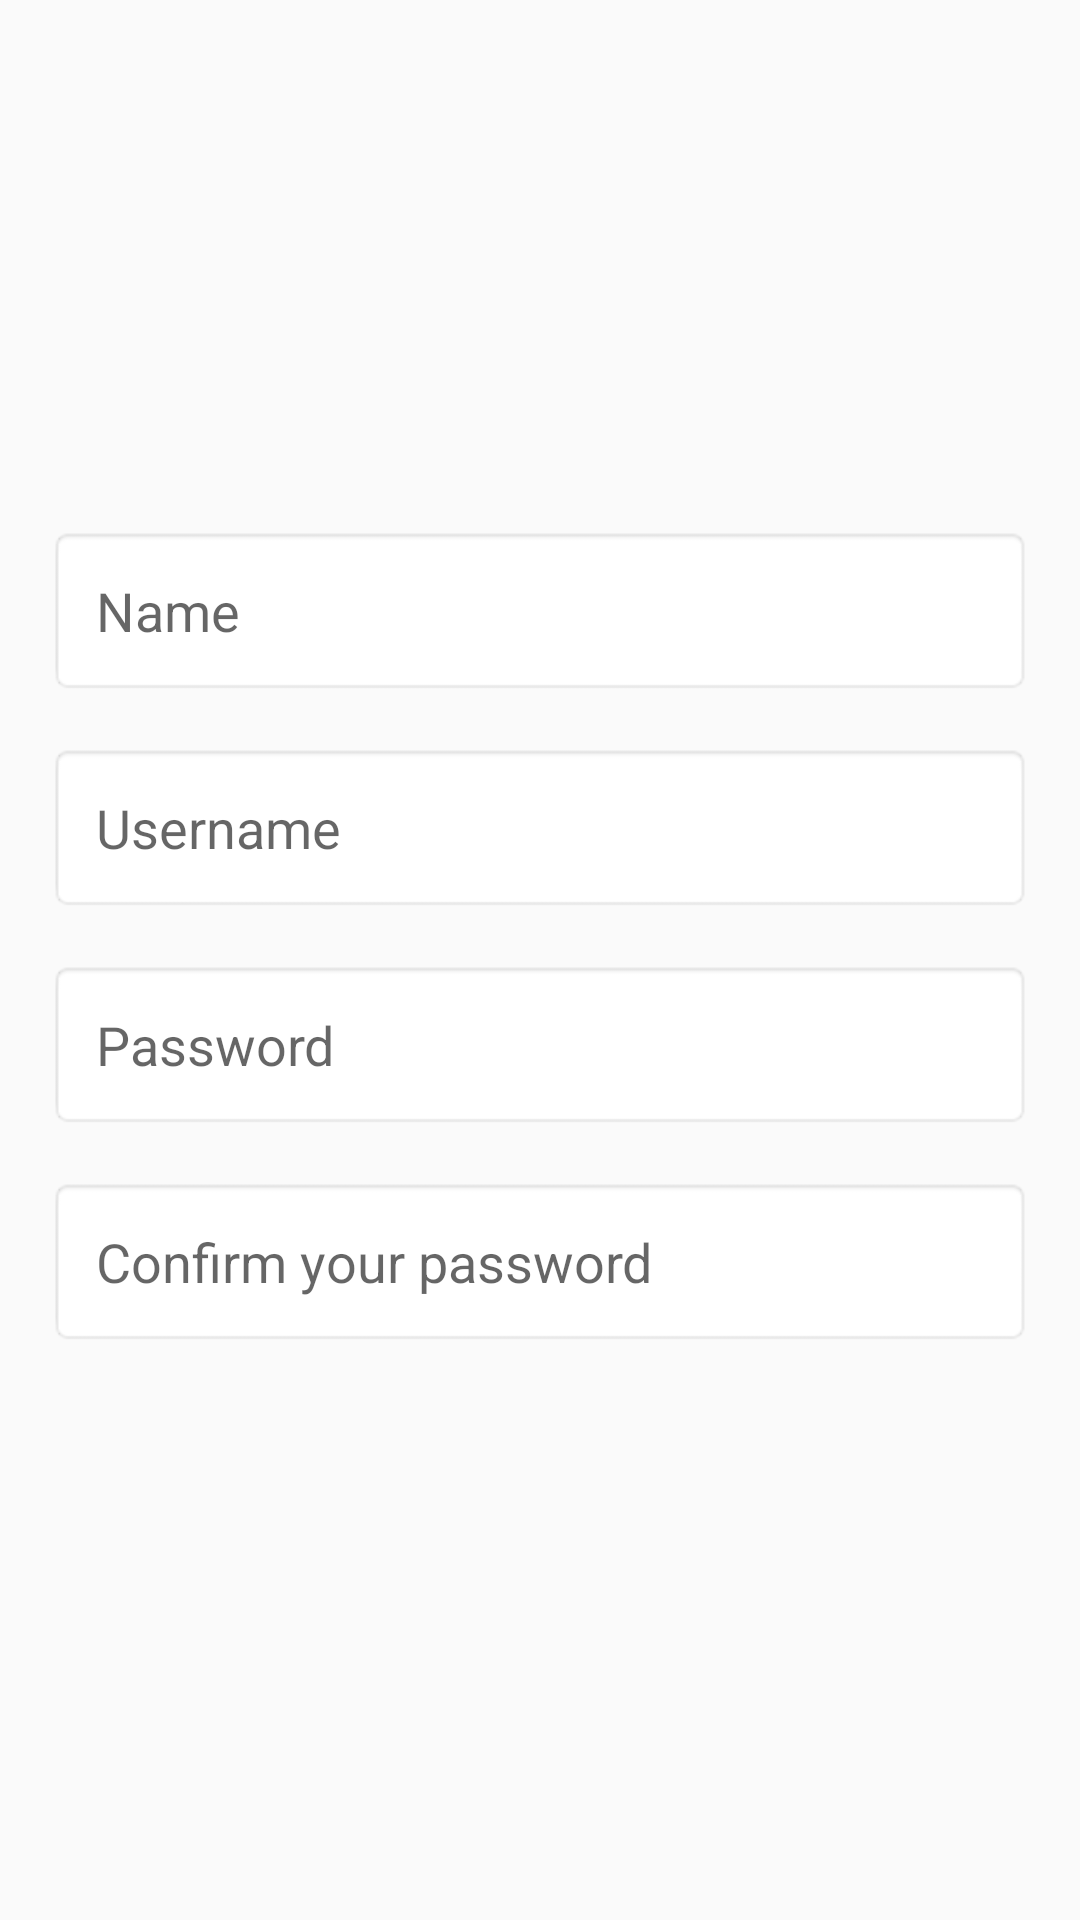

Layout XML and referenced resources for this Android screen:
<!-- AndroidManifest.xml: application theme AppTheme.NoActionBar -->
<!-- res/layout/content_sign_up.xml -->
<?xml version="1.0" encoding="utf-8"?>
<ScrollView xmlns:android="http://schemas.android.com/apk/res/android"
            xmlns:app="http://schemas.android.com/apk/res-auto"
            xmlns:tools="http://schemas.android.com/tools"
            android:id="@+id/content_sign_up"
            android:layout_width="match_parent"
            android:layout_height="match_parent"
            android:layout_alignParentBottom="false"
            app:layout_behavior="@string/appbar_scrolling_view_behavior"
            tools:context="com.danielspeixoto.ticket.view.activity.SignUpActivity"
            tools:showIn="@layout/activity_sign_up">

    <LinearLayout
        android:layout_width="match_parent"
        android:layout_height="match_parent"
        android:layout_gravity="center"
        android:orientation="vertical"
        android:paddingBottom="@dimen/activity_vertical_margin"
        android:paddingLeft="@dimen/activity_horizontal_margin"
        android:paddingRight="@dimen/activity_horizontal_margin"
        android:paddingTop="@dimen/activity_vertical_margin">

        <EditText
            android:id="@+id/nameEdit"
            android:layout_width="match_parent"
            android:layout_height="wrap_content"
            android:layout_marginBottom="16dp"
            android:background="@android:drawable/editbox_background"
            android:ems="10"
            android:hint="@string/name"
            android:inputType="textPersonName"
            android:padding="16dp"/>

        <EditText
            android:id="@+id/usernameEdit"
            android:layout_width="match_parent"
            android:layout_height="wrap_content"
            android:layout_marginBottom="16dp"
            android:background="@android:drawable/editbox_background"
            android:ems="10"
            android:hint="@string/username"
            android:inputType="textPersonName"
            android:padding="16dp"/>

        <EditText
            android:id="@+id/passEdit"
            android:layout_width="match_parent"
            android:layout_height="wrap_content"
            android:layout_marginBottom="16dp"
            android:background="@android:drawable/editbox_background"
            android:ems="10"
            android:hint="@string/password"
            android:inputType="textPassword"
            android:padding="16dp"/>

        <EditText
            android:id="@+id/confirmPassEdit"
            android:layout_width="match_parent"
            android:layout_height="wrap_content"
            android:layout_marginBottom="16dp"
            android:background="@android:drawable/editbox_background"
            android:ems="10"
            android:hint="@string/confirm_your_password"
            android:inputType="textPassword"
            android:padding="16dp"/>

    </LinearLayout>


</ScrollView>
<!-- res/layout/activity_sign_up.xml (included above) -->
<?xml version="1.0" encoding="utf-8"?>
<android.support.design.widget.CoordinatorLayout xmlns:android="http://schemas.android.com/apk/res/android"
                                                 xmlns:app="http://schemas.android.com/apk/res-auto"
                                                 xmlns:tools="http://schemas.android.com/tools"
                                                 android:layout_width="match_parent"
                                                 android:layout_height="match_parent"
                                                 android:fitsSystemWindows="true"
                                                 tools:context="com.danielspeixoto.ticket.view.activity.SignUpActivity">

    <android.support.design.widget.AppBarLayout
        android:layout_width="match_parent"
        android:layout_height="wrap_content"
        android:theme="@style/AppTheme.AppBarOverlay">

        <android.support.v7.widget.Toolbar
            android:id="@+id/toolbar"
            android:layout_width="match_parent"
            android:layout_height="?attr/actionBarSize"
            android:background="?attr/colorPrimary"
            app:popupTheme="@style/AppTheme.PopupOverlay" />

    </android.support.design.widget.AppBarLayout>

    <include layout="@layout/content_sign_up" />

    <android.support.design.widget.FloatingActionButton
        android:id="@+id/saveFab"
        android:layout_width="wrap_content"
        android:layout_height="wrap_content"
        android:layout_gravity="bottom|end"
        android:layout_margin="@dimen/fab_margin"
        app:srcCompat="@drawable/ic_save_black_24dp"/>

</android.support.design.widget.CoordinatorLayout>
<!-- resources referenced by this layout -->
<resources>
  <dimen name="activity_horizontal_margin">16dp</dimen>
  <dimen name="activity_vertical_margin">16dp</dimen>
  <dimen name="fab_margin">16dp</dimen>
  <string name="confirm_your_password">Confirm your password</string>
  <string name="name">Name</string>
  <string name="password">Password</string>
  <string name="username">Username</string>
  <style name="AppTheme.AppBarOverlay" parent="ThemeOverlay.AppCompat.Dark.ActionBar" />
  <style name="AppTheme.PopupOverlay" parent="ThemeOverlay.AppCompat.Light" />
  <style name="AppTheme.NoActionBar">
          <item name="windowActionBar">false</item>
          <item name="windowNoTitle">true</item>
      </style>
</resources>
